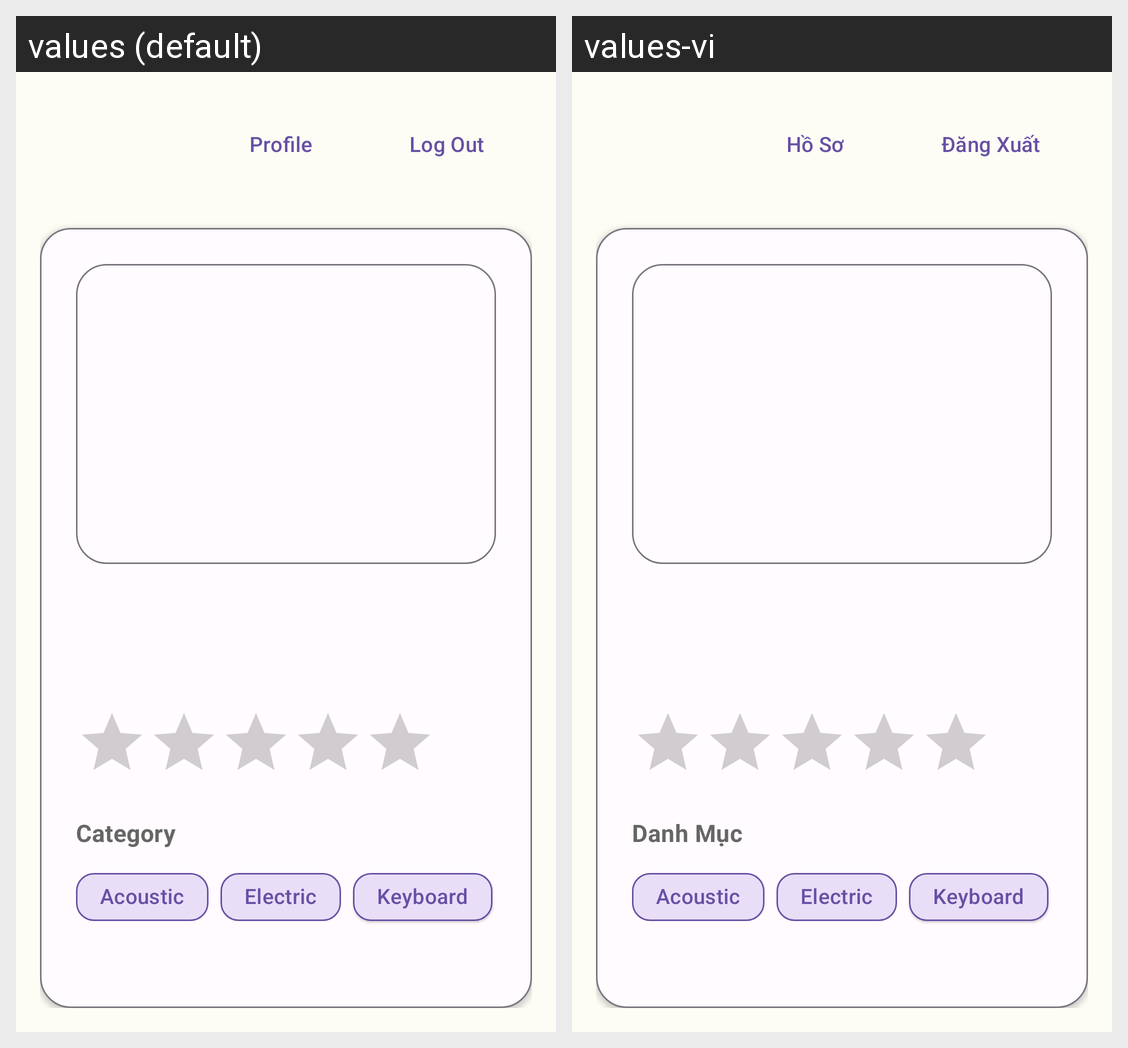

The same Android screen rendered under two of its app's locales, left to right. List the strings drawn on it with the default value and each locale's translation.
Android screen res/layout/activity_instrument_item.xml rendered under 2 locales, left to right: values (default), values-vi. Device: Nexus 5 (rendered at 1080×1920; each locale shown at half size, 540×960, under a caption strip naming it); theme Theme.Assignment2.
Strings drawn on this screen, with the default value and each locale's value (text and hints the layout hard-codes, and strings that could not be matched under every locale, appear in the picture but are not listed):

profile
  values: Profile
  values-vi: Hồ Sơ

log_out
  values: Log Out
  values-vi: Đăng Xuất

category
  values: Category
  values-vi: Danh Mục

previous
  values: Previous
  values-vi: Trước

view_details
  values: View Details
  values-vi: Xem Chi Tiết

next
  values: Next
  values-vi: Tiếp
